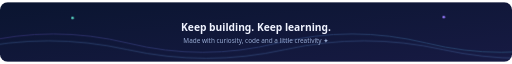
t = 0.00 s
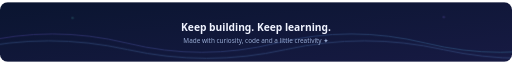
t = 1.63 s
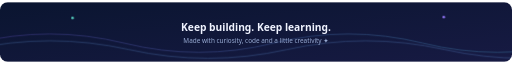
t = 3.25 s
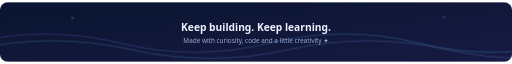
t = 4.88 s
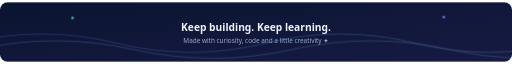
t = 6.50 s
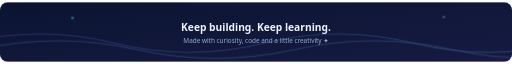
t = 8.13 s

The animated SVG that drew these frames (rendered in a browser with its animation timeline set to each time). Animation: 2 CSS @keyframes rules; frames cover the first 8.12 s, repeats indefinitely.

<svg xmlns="http://www.w3.org/2000/svg" width="1200" height="140" viewBox="0 0 1200 140" role="img" aria-labelledby="title desc">
<title id="title">Keep building. Keep learning.</title><desc id="desc">An animated indigo and cyan wave with a development motto.</desc>
<defs>
<linearGradient id="bg" x1="0" x2="1" y1="0" y2="1"><stop stop-color="#0a1530"/><stop offset="1" stop-color="#171a43"/></linearGradient>
<linearGradient id="wave" x1="0" x2="1"><stop stop-color="#8c69ff"/><stop offset="1" stop-color="#59ddfa"/></linearGradient>
<clipPath id="clip"><rect width="1200" height="140" rx="18"/></clipPath>
<style><![CDATA[
 .w1 {animation: wave 9s ease-in-out infinite alternate} .w2 {animation: wave 13s ease-in-out infinite alternate-reverse}
 .star {animation: blink 3s ease-in-out infinite}
 @keyframes wave {to {transform:translateX(-32px)}} @keyframes blink {50% {opacity:.15}}
 @media (prefers-reduced-motion: reduce){*{animation:none!important}}
]]></style>
</defs><g clip-path="url(#clip)"><rect width="1200" height="140" fill="url(#bg)"/>
<g opacity=".3"><path class="w1" d="M-50 96Q125 53 300 96T650 96T1000 96T1350 96" fill="none" stroke="url(#wave)" stroke-width="2"/><path class="w2" d="M-40 111Q145 70 330 111T700 111T1070 111T1440 111" fill="none" stroke="#79b4ff" stroke-width="2"/></g>
<circle cx="170" cy="37" r="3" fill="#5bdcc8" class="star"/><circle cx="1040" cy="35" r="3" fill="#987bff" class="star"/>
<text x="600" y="67" text-anchor="middle" fill="#f0f3ff" font-size="24" font-weight="700" font-family="'Segoe UI',Arial,sans-serif">Keep building. Keep learning.</text>
<text x="600" y="96" text-anchor="middle" fill="#9aadd5" font-size="15" font-family="'Segoe UI',Arial,sans-serif">Made with curiosity, code and a little creativity ✦</text>
</g></svg>
